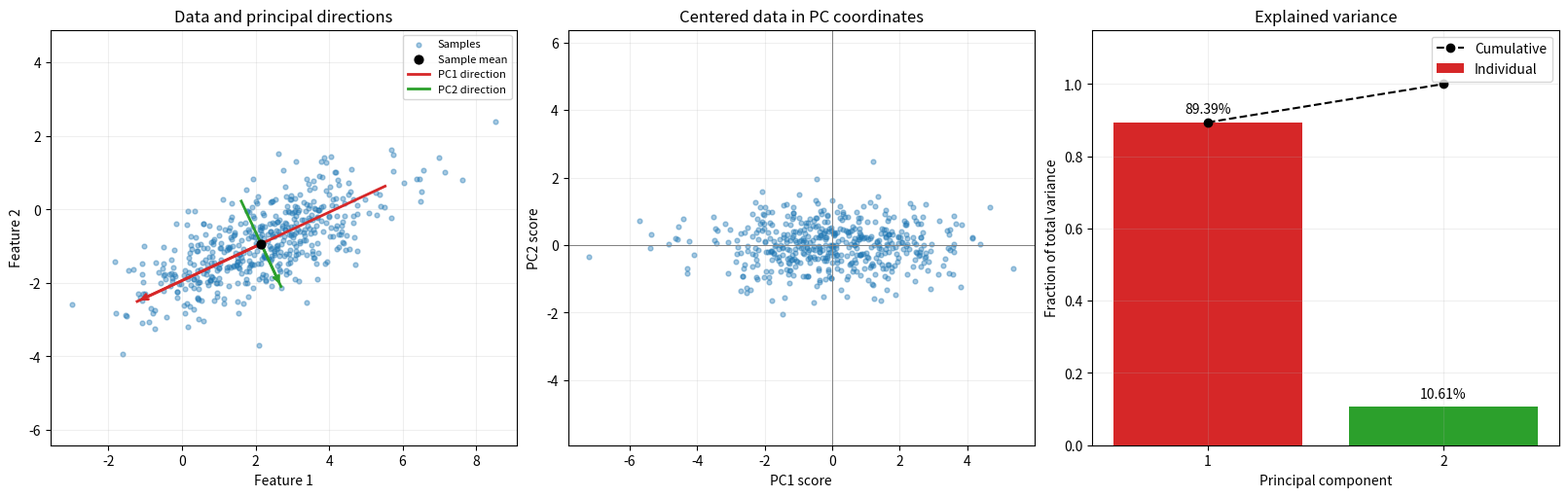

Recreate this plot in Python. (Note: this script raises an exception after producing the figure.)
"""CSE 242 Assignment 1 — submit as Assignment1.py.

Part 1 and Part 2 derivations are in the separately submitted handwritten PDF.
Part 3 code and comments are supplemented by Assignment1_PCA_Analysis.pdf.
Keep signatures. See README.md and INTERFACE.md.
Functions must not mutate inputs, prompt for input, or perform network I/O.
Only code inside the main guard should save/show figures.
"""
import numpy as np


# PART 1 (20 points), Q1: Show computations for the given A and B.
# See the separately submitted handwritten derivations PDF for this question.
def matrix_operations(A=None, B=None):
    """Return AB, BA, (A+B).T, A@B.T, trace(A), trace(AB).

    Defaults: A=[[3,4],[2,1]], B=[[1,2],[0,-1]]. Other inputs are square
    real matrices of matching size. Return a tuple in the specified order.
    """
    A = np.asarray([[3, 4], [2, 1]] if A is None else A, dtype=float)
    B = np.asarray([[1, 2], [0, -1]] if B is None else B, dtype=float)
    return A @ B, B @ A, (A + B).T, A @ B.T, np.trace(A), np.trace(A @ B)


# P1 Q2: Derive the given M eigenpairs and verify Mv=lambda*v.
# See the separately submitted handwritten derivations PDF for this question.
def eigensystem(M=None):
    """Return (values, vectors) for real symmetric M (default [[2,-1],[-1,2]]).

    Vectors are columns paired with values; order, sign, and nonzero scale
    are free. Vectors must span each eigenspace, including repeated roots.
    """
    M = np.asarray([[2, -1], [-1, 2]] if M is None else M, dtype=float)
    return np.linalg.eigh(M)


# P1 Q3: Prove trace(AB)=trace(BA) for compatible matrices.
# See the separately submitted handwritten derivations PDF for this question.

# P1 Q4: Show the given C is invertible, and compute its inverse step by step.
# See the separately submitted handwritten derivations PDF for this question.
def matrix_inverse(C=None):
    """Return inverse of nonsingular square C; default C=[[4,7],[2,6]]."""
    C = np.asarray([[4, 7], [2, 6]] if C is None else C, dtype=float)
    return np.linalg.inv(C)


# PART 2 (50 points), Q1: Normalize c*3**k/k!, derive expectation and variance.
# See the separately submitted handwritten derivations PDF for this question.
def distribution_moments(rate=3.):
    """Return (c, mean, variance) for P(X=k)=c*rate**k/k!, k>=0, rate>0."""
    return float(np.exp(-rate)), float(rate), float(rate)


# P2 Q2: Show reasoning for intersection, conditional, and union probabilities.
# See the separately submitted handwritten derivations PDF for this question.
def event_probabilities(p_a=.5, p_b=.3, p_a_given_b=.6):
    """Return (P(A intersect B), P(B|A), P(A union B)).

    Inputs describe a valid distribution with p_a,p_b>0.
    """
    intersection = p_a_given_b * p_b
    return intersection, intersection / p_a, p_a + p_b - intersection


# P2 Q3: Derive MLE/MAP for H,H,T,H,T, including the prior and maximization.
# See the separately submitted handwritten derivations PDF for this question.
def coin_estimates(heads=3, tosses=5):
    """Return (MLE, MAP) using prior density 2*theta on [0,1].

    0<=heads<=tosses, positive integer tosses. Include boundary maxima.
    """
    return heads / tosses, (heads + 1) / (tosses + 1)


# P2 Q4: Derive both Gaussian MLEs for [1,3,5,7] step by step.
# See the separately submitted handwritten derivations PDF for this question.
def gaussian_mle(data=None):
    """Return (mean MLE, variance MLE); default data=[1,3,5,7].

    Other inputs are finite 1D samples of length>=2 with nonzero variance.
    """
    data = np.asarray([1, 3, 5, 7] if data is None else data, dtype=float)
    mean = np.mean(data)
    return float(mean), float(np.mean((data - mean) ** 2))


# P2 Q5: Derive the Gaussian posterior mode for the given observation/prior.
# See the separately submitted handwritten derivations PDF for this question.
def gaussian_map(x=5., observation_variance=4., prior_mean=0., prior_variance=1.):
    """Return posterior mode for one observation and a Gaussian mean prior.

    Both variances are positive; inputs are variances, not standard deviations.
    """
    return (x / observation_variance + prior_mean / prior_variance) / (
        1 / observation_variance + 1 / prior_variance
    )


# P2 Q6: Prove Var(X)=E[X**2]-E[X]**2.
# See the separately submitted handwritten derivations PDF for this question.

# PART 3 (30 points), Q1: Define covariance and derive Var(u.T@X)=u.T@Sigma@u.
# Let X be a d-dimensional random column vector with mean
# mu=E[X], and let u be a fixed unit vector (u^T u=1).
# The scalar projected variable is Y=u^T X, with
# E[Y]=E[u^T X]=u^T E[X]=u^T mu.
# Define the covariance matrix
# Sigma=Cov(X)=E[(X-mu)(X-mu)^T].
# Its (i,j) entry is Cov(X_i,X_j)=E[(X_i-mu_i)(X_j-mu_j)].
# Equivalently, Sigma=E[XX^T]-mu*mu^T, because
# E[(X-mu)(X-mu)^T]
# =E[XX^T]-E[X]mu^T-mu E[X]^T+mu mu^T
# =E[XX^T]-mu mu^T.
# Start with the scalar variance definition:
# Var(u^T X)=E[(u^T X-E[u^T X])^2]
#            =E[(u^T(X-mu))^2].
# The scalar square is a product with its transpose:
# (u^T(X-mu))^2 = u^T(X-mu)(X-mu)^T u.
# Since u is deterministic, linearity of expectation gives
# Var(u^T X)=u^T E[(X-mu)(X-mu)^T] u = u^T Sigma u.
# Note: unit length is needed for comparing directions at fixed
# scale, not for the covariance identity itself.

# P3 Q2: Describe the Gaussian generator and observed correlation.
# NumPy's default generator draws n=500 independent samples from
# N(mu,Sigma), with mu=(2,-1)^T and
# Sigma=[[3,1.2],[1.2,1]]. Variances are 3 and 1;
# covariance is +1.2, so theoretical correlation is
# rho=1.2/sqrt(3*1)=0.6928 (approximately).
# The scatter should form a tilted elliptical cloud: as feature 1
# increases, feature 2 tends to increase. The random sample
# correlation may differ somewhat from the population value.
# Setting seed=0 makes the generated sample reproducible.
def generate_data(n_samples=500, seed=0, mean=None, covariance=None):
    """Return reproducible Gaussian samples (n_samples,2) using NumPy and seed.

    Defaults: mean=[2,-1], covariance=[[3,1.2],[1.2,1]]. Custom mean has shape
    (2,), covariance (2,2) is positive definite. Do not mutate input arrays.
    """
    mean = np.asarray([2, -1] if mean is None else mean, dtype=float)
    covariance = np.asarray(
        [[3, 1.2], [1.2, 1]] if covariance is None else covariance, dtype=float
    )
    rng = np.random.default_rng(seed)
    return rng.multivariate_normal(mean, covariance, size=n_samples)


# P3 Q3: Link centering/covariance/eigendecomposition to the derivation and explain the plot.
# Given n observations (rows) x_i in R^2:
# 1. Sample mean mu_hat=(1/n)sum_i x_i. Center: z_i=x_i-mu_hat.
#    In matrix form X_centered=X-1*mu_hat^T; each column mean is 0.
# 2. Sample covariance S=(1/(n-1))sum_i z_i z_i^T
#    =X_centered^T X_centered/(n-1). This is symmetric PSD.
# 3. For a unit direction u, the sample projected variance is
#    u^T S u, the sample counterpart of Part 3 Q1.
#    To maximize it subject to u^T u=1, consider
#    L(u,lambda)=u^T S u-lambda(u^T u-1).
#    dL/du=2Su-2lambda*u=0, so Su=lambda*u.
#    Also u^T S u=lambda for normalized eigenvector u.
# 4. Use np.linalg.eigh(S) (for symmetric matrices), sort eigenvalues
#    in descending order and reorder matching eigenvectors (columns).
#    The eigenvector of the largest eigenvalue is PC1: it maximizes
#    retained variance. The orthogonal PC2 captures residual variance.
# 5. Project every centered row onto both components with
#    scores=X_centered@components. PC score axes are uncorrelated:
#    their covariance is diagonal with the sorted eigenvalues.
# In the figure, arrows begin at the sample mean and point along
# the two principal directions (their signs are arbitrary).
# The elongated direction of the point cloud should match PC1.
def pca(X):
    """Fit NumPy PCA without mutating finite X of shape (n,2), n>=2.

    Return dict: mean (2,), centered (n,2), covariance (2,2), eigenvalues (2,),
    components (2,2), scores (n,2). Use covariance divisor n-1, descending
    eigenvalues, orthonormal eigenvectors as columns, scores=centered@components.
    Signs/tied-eigenspace bases are free. Include rank-deficient and tied cases.
    NumPy eigh/SVD are allowed; fitted library PCA is not.
    """
    X = np.asarray(X, dtype=float)
    mean = np.mean(X, axis=0)
    centered = X - mean
    covariance = centered.T @ centered / (X.shape[0] - 1)
    eigenvalues, components = np.linalg.eigh(covariance)
    order = np.argsort(eigenvalues)[::-1]
    # Clamp tiny negative roundoff values from a positive semidefinite matrix.
    eigenvalues = np.maximum(eigenvalues[order], 0.0)
    components = components[:, order]
    scores = centered @ components
    return dict(mean=mean, centered=centered, covariance=covariance,
                eigenvalues=eigenvalues, components=components, scores=scores)


# P3 Q4: Interpret the variance fractions and dimensionality reduction tradeoff.
# If eigenvalues are lambda_1>=lambda_2>=0, total variance equals
# trace(S)=lambda_1+lambda_2, and the fraction explained by PCj is
# ratio_j=lambda_j/(lambda_1+lambda_2).
# The first k PCs retain cumulative fraction sum_{j<=k} ratio_j.
# On the seeded default data, PC1 accounts for most variability;
# its score axis follows the longer direction of the point cloud.
# Keeping only PC1 maps each two-feature observation to one score,
# reducing storage/model input dimensionality while discarding PC2's
# variability. The reconstruction using one PC is
# x_hat_i=mu_hat+score_{i,1}*u_1^T (row-vector convention).
# The average squared Euclidean reconstruction error per observation
# equals the sum of omitted sample eigenvalues times (n-1)/n.
# Greater compression (fewer PCs) loses more variance and may
# discard useful information; keeping both PCs retains 100% and
# performs no dimensionality reduction. Explained variance alone
# does not establish usefulness for any downstream prediction task.
def explained_variance(eigenvalues):
    """Return same-shape fractions for nonnegative eigenvalues with positive sum."""
    eigenvalues = np.asarray(eigenvalues, dtype=float)
    return eigenvalues / np.sum(eigenvalues)


# P3 Q2/Q3/Q4: Provide labeled figures and discuss their meaning.
# The three panels visualize (left) the data and the orthogonal
# eigenvector directions through the mean; (middle) uncorrelated
# PC scores after centering and rotation; and (right) individual and
# cumulative explained-variance ratios. Arrow length is scaled by
# sqrt(eigenvalue) to reflect the spread in each direction.
def make_plots(X, result):
    """Return a Matplotlib Figure (or sequence of Figures), without show/save.

    Plot samples and principal directions through their mean, and explained
    variance fractions. Label axes. Plot quality is manually reviewed.
    """
    import matplotlib.pyplot as plt

    X = np.asarray(X, dtype=float)
    values = result['eigenvalues']
    total = np.sum(values)
    # A constant dataset has no variance to explain; display zeros in that case.
    fractions = explained_variance(values) if total > 0 else np.zeros_like(values)
    fig, axes = plt.subplots(1, 3, figsize=(16, 5), constrained_layout=True)
    ax = axes[0]
    ax.scatter(X[:, 0], X[:, 1], s=12, alpha=0.4, label='Samples')
    mean = result['mean']
    ax.scatter(*mean, color='black', s=40, label='Sample mean', zorder=5)
    for j, color in enumerate(('tab:red', 'tab:green')):
        vector = 2 * np.sqrt(values[j]) * result['components'][:, j]
        ax.plot([mean[0]-vector[0], mean[0]+vector[0]],
                [mean[1]-vector[1], mean[1]+vector[1]],
                color=color, linewidth=2, label=f'PC{j+1} direction')
        ax.annotate('', xy=mean+vector, xytext=mean,
                    arrowprops=dict(arrowstyle='->', color=color, lw=2))
    ax.set(xlabel='Feature 1', ylabel='Feature 2', title='Data and principal directions')
    ax.set_aspect('equal', adjustable='datalim')
    ax.legend(fontsize=8)
    scores = result['scores']
    axes[1].scatter(scores[:, 0], scores[:, 1], s=12, alpha=0.4)
    axes[1].axhline(0, color='gray', lw=0.7)
    axes[1].axvline(0, color='gray', lw=0.7)
    axes[1].set(xlabel='PC1 score', ylabel='PC2 score', title='Centered data in PC coordinates')
    axes[1].set_aspect('equal', adjustable='datalim')
    axes[2].bar([1, 2], fractions, color=['tab:red', 'tab:green'], label='Individual')
    axes[2].plot([1, 2], np.cumsum(fractions), 'o--', color='black', label='Cumulative')
    for j, fraction in enumerate(fractions):
        axes[2].text(j+1, fraction+0.025, f'{fraction:.2%}', ha='center')
    axes[2].set(xlabel='Principal component', ylabel='Fraction of total variance',
                title='Explained variance', ylim=(0, 1.15), xticks=[1, 2])
    axes[2].legend()
    for ax in axes:
        ax.grid(alpha=0.2)
    return fig


# REFLECTION: contributions, tasks completed, and external resources used.
# Reflection / work summary:
# - Part 1 and Part 2 handwritten derivations are submitted separately.
# - Part 3 uses NumPy for correlated Gaussian sampling and PCA,
#   and Matplotlib for three labeled plots.
# - NumPy and Matplotlib are the software dependencies. No external
#   dataset or fitted PCA library is required.
# - Drafting assistance: OpenAI ChatGPT was used to prepare the
#   code and written explanations; check course rules for disclosure.

if __name__ == '__main__':
    from pathlib import Path
    import matplotlib.pyplot as plt

    np.set_printoptions(precision=6, suppress=True)
    print('P1 matrix operations:', matrix_operations())
    print('P1 eigenpairs:', eigensystem())
    print('P1 inverse:', matrix_inverse())
    print('P2 distribution moments:', distribution_moments())
    print('P2 event probabilities:', event_probabilities())
    print('P2 coin MLE/MAP:', coin_estimates())
    print('P2 Gaussian MLE:', gaussian_mle())
    print('P2 Gaussian MAP:', gaussian_map())
    X = generate_data()
    result = pca(X)
    fractions = explained_variance(result['eigenvalues'])
    print('P3 sample correlation:', np.corrcoef(X, rowvar=False)[0, 1])
    print('P3 sample mean:', result['mean'])
    print('P3 sample covariance:\n', result['covariance'])
    print('P3 eigenvalues:', result['eigenvalues'])
    print('P3 components (columns):\n', result['components'])
    print('P3 explained variance fractions:', fractions)
    reconstructed = result['scores'][:, :1] @ result['components'][:, :1].T + result['mean']
    mse = np.mean(np.sum((X - reconstructed) ** 2, axis=1))
    print(f'Keeping PC1 retains {fractions[0]:.2%} of sample variance, '
          f'discards {fractions[1]:.2%}, and reduces 2 dimensions to 1.')
    print(f'Mean squared Euclidean reconstruction error: {mse:.6f}')
    fig = make_plots(X, result)
    output = Path(__file__).resolve().with_name('Assignment1_PCA.png')
    fig.savefig(output, dpi=180, bbox_inches='tight')
    plt.close(fig)
    print(f'Saved PCA figure: {output}')
